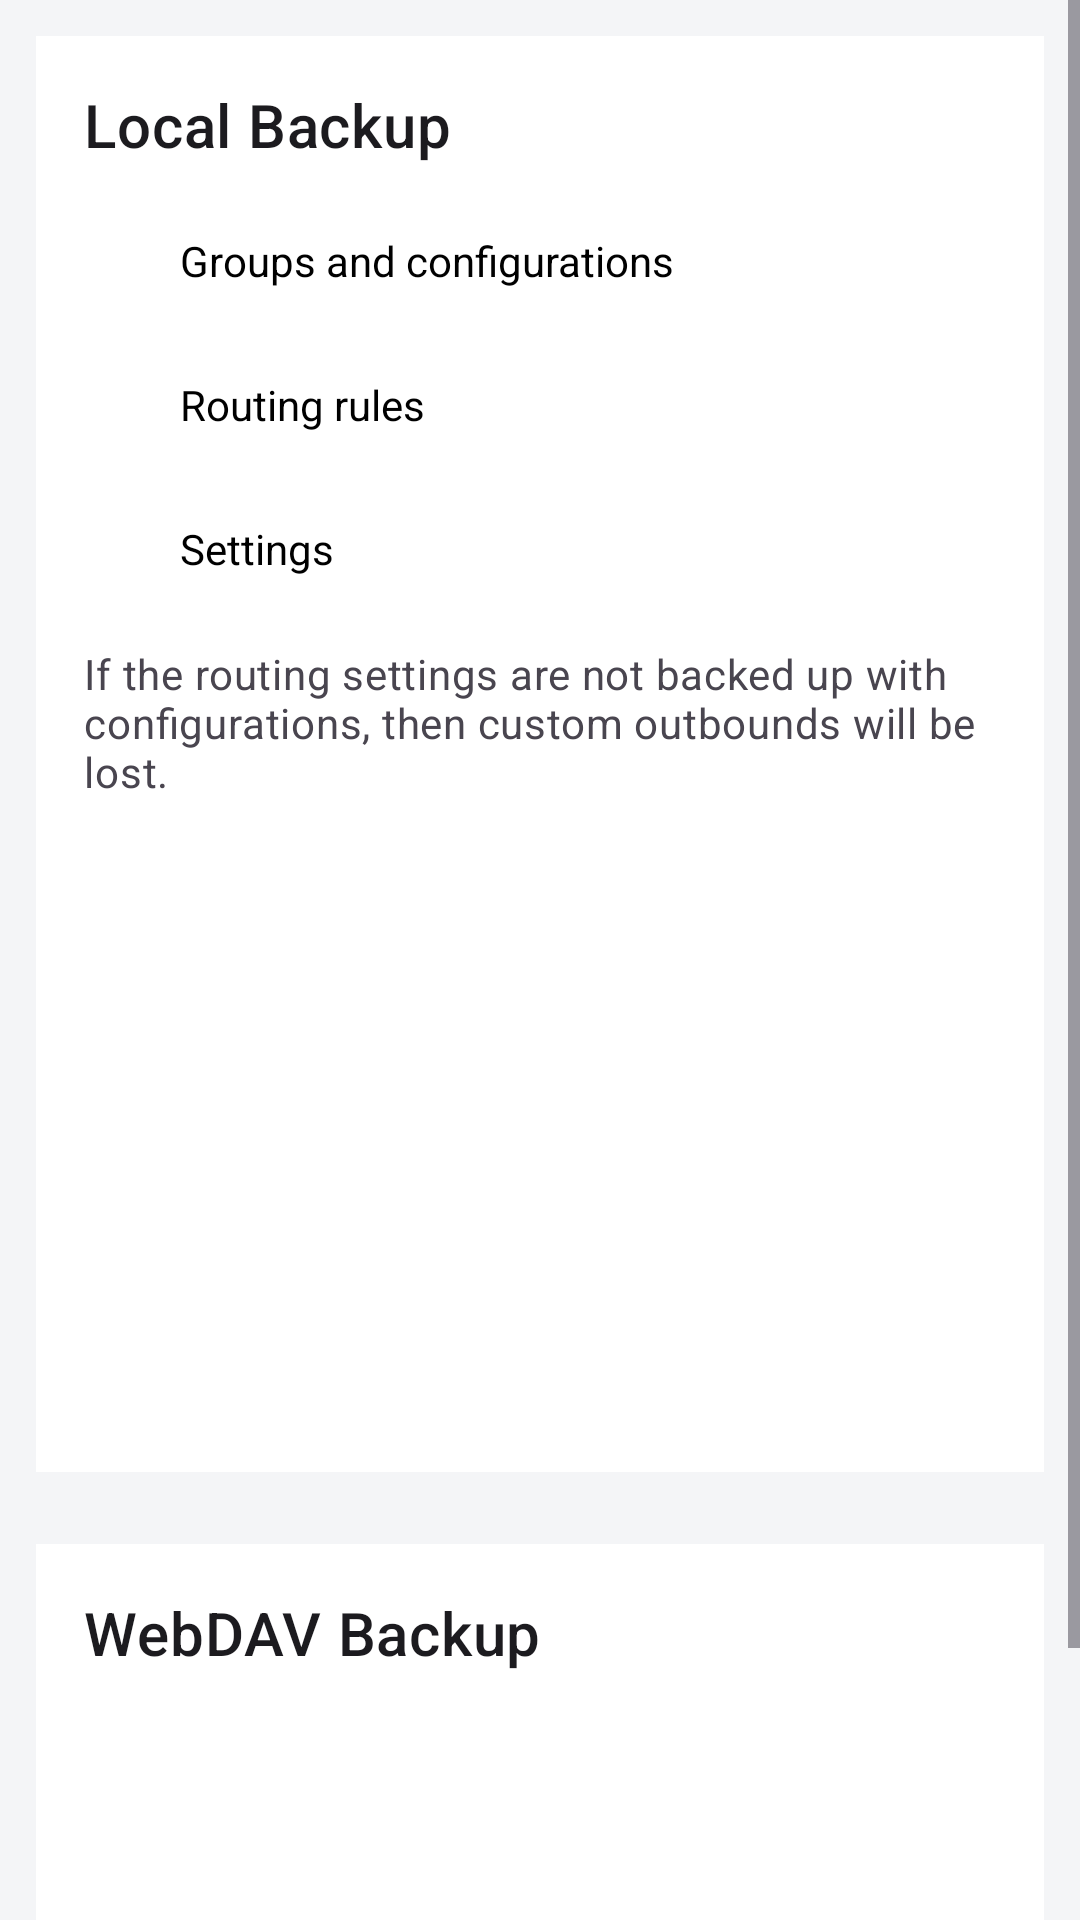

Reconstruct the res/layout file that produces this screen, plus the resources it refers to.
<!-- AndroidManifest.xml: application theme Theme.Start -->
<!-- res/layout/layout_backup.xml -->
<?xml version="1.0" encoding="utf-8"?>
<ScrollView xmlns:android="http://schemas.android.com/apk/res/android"
    xmlns:app="http://schemas.android.com/apk/res-auto"
    android:layout_width="match_parent"
    android:layout_height="match_parent"
    android:fillViewport="true"
    android:clipToPadding="false"
    android:paddingBottom="@dimen/main_list_padding_bottom">

    <LinearLayout
        android:layout_width="match_parent"
        android:layout_height="wrap_content"
        android:orientation="vertical">

        
        <com.google.android.material.card.MaterialCardView
            android:layout_width="match_parent"
            android:layout_height="wrap_content"
            android:layout_margin="@dimen/ui_page_padding"
            android:clickable="false"
            android:focusable="false">

            <LinearLayout
                android:layout_width="match_parent"
                android:layout_height="wrap_content"
                android:orientation="vertical">

                <LinearLayout
                    android:layout_width="match_parent"
                    android:layout_height="wrap_content"
                    android:orientation="vertical"
                    android:padding="@dimen/ui_form_padding">

                    <TextView
                        android:layout_width="wrap_content"
                        android:layout_height="wrap_content"
                        android:text="@string/backup_local"
                        android:textAppearance="?attr/textAppearanceHeadline6" />

                    <CheckBox
                        android:id="@+id/backup_configurations"
                        android:layout_width="match_parent"
                        android:layout_height="wrap_content"
                        android:layout_marginTop="8dp"
                        android:checked="true"
                        android:text="@string/backup_groups_and_configurations" android:minHeight="@dimen/ui_touch_target" />

                    <CheckBox
                        android:id="@+id/backup_rules"
                        android:layout_width="match_parent"
                        android:layout_height="wrap_content"
                        android:checked="true"
                        android:text="@string/backup_rules" android:minHeight="@dimen/ui_touch_target" />

                    <CheckBox
                        android:id="@+id/backup_settings"
                        android:layout_width="match_parent"
                        android:layout_height="wrap_content"
                        android:checked="true"
                        android:text="@string/backup_settings" android:minHeight="@dimen/ui_touch_target" />

                    <TextView
                        android:layout_width="match_parent"
                        android:layout_height="wrap_content"
                        android:layout_marginTop="8dp"
                        android:text="@string/backup_summary"
                        android:textAppearance="?attr/textAppearanceBody2"
                        android:textColor="?android:attr/textColorSecondary" />

                </LinearLayout>

                <LinearLayout
                    android:layout_width="match_parent"
                    android:layout_height="wrap_content"
                    android:layout_marginStart="@dimen/ui_form_padding"
                    android:layout_marginEnd="@dimen/ui_form_padding"
                    android:layout_marginTop="@dimen/ui_space_medium"
                    android:layout_marginBottom="@dimen/ui_space_medium"
                    android:orientation="vertical">

                    
                    <Button
                        android:id="@+id/action_share"
                        style="@style/Widget.WanBox.Ui.SecondaryButton"
                        android:layout_width="match_parent"
                        android:layout_height="wrap_content"
                        app:cornerRadius="@dimen/button_corner_radius"
                        android:text="@string/share"
 />

                    <Button
                        android:id="@+id/action_export"
                        style="@style/Widget.WanBox.Ui.PrimaryButton"
                        android:layout_width="match_parent"
                        android:layout_height="wrap_content"
                        app:cornerRadius="@dimen/button_corner_radius"
                        android:text="@string/action_export_file"
 />

                    <Button
                        android:id="@+id/action_import_file"
                        style="@style/Widget.WanBox.Ui.SecondaryButton"
                        android:layout_width="match_parent"
                        android:layout_height="wrap_content"
                        app:cornerRadius="@dimen/button_corner_radius"
                        android:text="@string/action_import_file"
 />

                    <Button
                        android:id="@+id/action_import_throne_desktop"
                        style="@style/Widget.WanBox.Ui.SecondaryButton"
                        android:layout_width="match_parent"
                        android:layout_height="wrap_content"
                        app:cornerRadius="@dimen/button_corner_radius"
                        android:text="@string/action_import_throne_desktop"
 />

                </LinearLayout>
            </LinearLayout>
        </com.google.android.material.card.MaterialCardView>

        
        <com.google.android.material.card.MaterialCardView
            android:layout_width="match_parent"
            android:layout_height="wrap_content"
            android:layout_margin="@dimen/ui_page_padding"
            android:clickable="false"
            android:focusable="false">

            <LinearLayout
                android:layout_width="match_parent"
                android:layout_height="wrap_content"
                android:orientation="vertical">

                <LinearLayout
                    android:layout_width="match_parent"
                    android:layout_height="wrap_content"
                    android:orientation="vertical"
                    android:padding="@dimen/ui_form_padding">

                    <TextView
                        android:layout_width="wrap_content"
                        android:layout_height="wrap_content"
                        android:text="@string/backup_webdav"
                        android:textAppearance="?attr/textAppearanceHeadline6" />

                </LinearLayout>

                <LinearLayout
                    android:layout_width="match_parent"
                    android:layout_height="wrap_content"
                    android:layout_marginStart="@dimen/ui_form_padding"
                    android:layout_marginEnd="@dimen/ui_form_padding"
                    android:layout_marginTop="@dimen/ui_space_medium"
                    android:layout_marginBottom="@dimen/ui_space_medium"
                    android:orientation="vertical">

                    
                    <Button
                        android:id="@+id/webdav_settings"
                        style="@style/Widget.WanBox.Ui.SecondaryButton"
                        android:layout_width="match_parent"
                        android:layout_height="wrap_content"
                        app:cornerRadius="@dimen/button_corner_radius"
                        android:text="@string/webdav_settings"
 />

                    <Button
                        android:id="@+id/backup_to_webdav"
                        style="@style/Widget.WanBox.Ui.PrimaryButton"
                        android:layout_width="match_parent"
                        android:layout_height="wrap_content"
                        app:cornerRadius="@dimen/button_corner_radius"
                        android:text="@string/backup_to_webdav"
 />

                    <Button
                        android:id="@+id/restore_from_webdav"
                        style="@style/Widget.WanBox.Ui.SecondaryButton"
                        android:layout_width="match_parent"
                        android:layout_height="wrap_content"
                        app:cornerRadius="@dimen/button_corner_radius"
                        android:text="@string/restore_from_webdav"
 />

                </LinearLayout>
            </LinearLayout>
        </com.google.android.material.card.MaterialCardView>

    </LinearLayout>
</ScrollView>
<!-- resources referenced by this layout -->
<resources>
  <dimen name="ui_form_padding">16dp</dimen>
  <dimen name="ui_page_padding">12dp</dimen>
  <dimen name="ui_space_medium">8dp</dimen>
  <dimen name="ui_touch_target">48dp</dimen>
  <string name="action_export_file">Export to file</string>
  <string name="action_import_file">Import from file</string>
  <string name="action_import_throne_desktop">Import from Throne desktop</string>
  <string name="backup_groups_and_configurations">Groups and configurations</string>
  <string name="backup_local">Local Backup</string>
  <string name="backup_rules">Routing rules</string>
  <string name="backup_settings">Settings</string>
  <string name="backup_summary">If the routing settings are not backed up with configurations,
          then custom outbounds will be lost.</string>
  <string name="backup_to_webdav">Backup to WebDAV</string>
  <string name="backup_webdav">WebDAV Backup</string>
  <string name="restore_from_webdav">Restore from WebDAV</string>
  <string name="share">Share</string>
  <string name="webdav_settings">WebDAV Settings</string>
  <style name="Widget.SagerNet.Button" parent="Widget.MaterialComponents.Button">
          <item name="shapeAppearanceOverlay">@style/ShapeAppearanceOverlay.SagerNet.Button</item>
      </style>
  <color name="card_stroke">#29000000</color>
  <style name="ShapeAppearanceOverlay.SagerNet.Button" parent="">
          <item name="cornerFamily">rounded</item>
          <item name="cornerSize">@dimen/button_corner_radius</item>
      </style>
  <color name="wanbox_blue_primary">#0052D9</color>
  <color name="wanbox_blue_primary_dark">#003FA8</color>
  <color name="wanbox_blue_accent">#0A58F6</color>
  <color name="material_pink_100">#F8BBD0</color>
  <color name="material_pink_300">#F06292</color>
  <color name="md3_background">#F4F5F7</color>
  <color name="md3_surface">#FFFFFF</color>
  <color name="md3_text_primary">#1C1B1F</color>
  <color name="md3_text_secondary">#49454F</color>
  <style name="Widget.SagerNet.AppBarLayout" parent="Widget.MaterialComponents.AppBarLayout.Surface">
          <item name="android:background">@android:color/transparent</item>
          <item name="elevation">0dp</item>
      </style>
  <color name="white">#FFFFFFFF</color>
  <style name="ThemeOverlay.SagerNet.AlertDialog" parent="ThemeOverlay.MaterialComponents.MaterialAlertDialog.SagerNet">
          <item name="android:windowBackground">@drawable/bg_dialog</item>
      </style>
  <style name="Widget.SagerNet.TextInputLayout" parent="Widget.MaterialComponents.TextInputLayout.OutlinedBox">
          <item name="shapeAppearanceOverlay">@style/ShapeAppearanceOverlay.SagerNet.Input</item>
      </style>
  <style name="ThemeOverlay.SagerNet.BottomSheetDialog" parent="ThemeOverlay.MaterialComponents.BottomSheetDialog">
          <item name="bottomSheetStyle">@style/Widget.SagerNet.BottomSheet</item>
      </style>
  <style name="ShapeAppearanceOverlay.SagerNet.Dialog" parent="">
          <item name="cornerFamily">rounded</item>
          <item name="cornerSize">@dimen/dialog_corner_radius</item>
      </style>
  <style name="Widget.MaterialComponents.Button.TextButton.Dialog.Primary">
          <item name="android:textColor">?primaryOrTextPrimary</item>
      </style>
  <style name="Widget.MaterialComponents.Button.TextButton.Dialog.Flush.Primary">
          <item name="android:textColor">?primaryOrTextPrimary</item>
      </style>
  <style name="ShapeAppearanceOverlay.SagerNet.Input" parent="">
          <item name="cornerFamily">rounded</item>
          <item name="cornerSize">@dimen/input_corner_radius</item>
      </style>
  <style name="PopupMenuAnimation">
          <item name="android:windowEnterAnimation">@anim/popup_enter</item>
          <item name="android:windowExitAnimation">@anim/popup_exit</item>
      </style>
  <style name="Widget.SagerNet.BottomSheet" parent="Widget.MaterialComponents.BottomSheet.Modal">
          <item name="shapeAppearanceOverlay">@style/ShapeAppearanceOverlay.SagerNet.BottomSheet</item>
      </style>
</resources>
